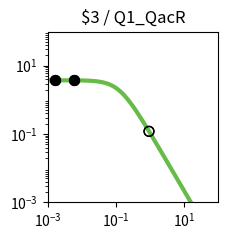

Python code for this plot: (Note: this script raises an exception after producing the figure.)
import matplotlib.pyplot as plt
import matplotlib.ticker as ticker
import numpy as np

fig, ax = plt.subplots(figsize=(2.5,2.5))

plt.xlim(1.000000e-03, 1.000000e+02)
plt.ylim(1.000000e-03, 1.000000e+02)

x = np.array([1.000000e-03,1.122018e-03,1.258925e-03,1.412538e-03,1.584893e-03,1.778279e-03,1.995262e-03,2.238721e-03,2.511886e-03,2.818383e-03,3.162278e-03,3.548134e-03,3.981072e-03,4.466836e-03,5.011872e-03,5.623413e-03,6.309573e-03,7.079458e-03,7.943282e-03,8.912509e-03,1.000000e-02,1.122018e-02,1.258925e-02,1.412538e-02,1.584893e-02,1.778279e-02,1.995262e-02,2.238721e-02,2.511886e-02,2.818383e-02,3.162278e-02,3.548134e-02,3.981072e-02,4.466836e-02,5.011872e-02,5.623413e-02,6.309573e-02,7.079458e-02,7.943282e-02,8.912509e-02,1.000000e-01,1.122018e-01,1.258925e-01,1.412538e-01,1.584893e-01,1.778279e-01,1.995262e-01,2.238721e-01,2.511886e-01,2.818383e-01,3.162278e-01,3.548134e-01,3.981072e-01,4.466836e-01,5.011872e-01,5.623413e-01,6.309573e-01,7.079458e-01,7.943282e-01,8.912509e-01,1.000000e+00,1.122018e+00,1.258925e+00,1.412538e+00,1.584893e+00,1.778279e+00,1.995262e+00,2.238721e+00,2.511886e+00,2.818383e+00,3.162278e+00,3.548134e+00,3.981072e+00,4.466836e+00,5.011872e+00,5.623413e+00,6.309573e+00,7.079458e+00,7.943282e+00,8.912509e+00,1.000000e+01,1.122018e+01,1.258925e+01,1.412538e+01,1.584893e+01,1.778279e+01,1.995262e+01,2.238721e+01,2.511886e+01,2.818383e+01,3.162278e+01,3.548134e+01,3.981072e+01,4.466836e+01,5.011872e+01,5.623413e+01,6.309573e+01,7.079458e+01,7.943282e+01,8.912509e+01,1.000000e+02,])
y = np.array([3.743023e+00,3.742811e+00,3.742553e+00,3.742239e+00,3.741857e+00,3.741392e+00,3.740827e+00,3.740139e+00,3.739302e+00,3.738283e+00,3.737045e+00,3.735539e+00,3.733708e+00,3.731482e+00,3.728776e+00,3.725488e+00,3.721495e+00,3.716646e+00,3.710762e+00,3.703627e+00,3.694979e+00,3.684510e+00,3.671847e+00,3.656554e+00,3.638113e+00,3.615918e+00,3.589270e+00,3.557364e+00,3.519290e+00,3.474038e+00,3.420511e+00,3.357552e+00,3.283988e+00,3.198694e+00,3.100683e+00,2.989213e+00,2.863910e+00,2.724897e+00,2.572906e+00,2.409349e+00,2.236335e+00,2.056601e+00,1.873362e+00,1.690098e+00,1.510287e+00,1.337152e+00,1.173438e+00,1.021263e+00,8.820515e-01,7.565433e-01,6.448697e-01,5.466639e-01,4.611882e-01,3.874577e-01,3.243499e-01,2.706920e-01,2.253259e-01,1.871532e-01,1.551622e-01,1.284421e-01,1.061873e-01,8.769495e-02,7.235897e-02,5.966116e-02,4.916178e-02,4.048981e-02,3.333374e-02,2.743305e-02,2.257054e-02,1.856560e-02,1.526839e-02,1.255478e-02,1.032212e-02,8.485600e-03,6.975223e-03,5.733271e-03,4.712171e-03,3.872742e-03,3.182722e-03,2.615559e-03,2.149407e-03,1.766294e-03,1.451442e-03,1.192696e-03,9.800637e-04,8.053313e-04,6.617458e-04,5.437571e-04,4.468031e-04,3.671347e-04,3.016706e-04,2.478787e-04,2.036781e-04,1.673588e-04,1.375156e-04,1.129939e-04,9.284472e-05,7.628851e-05,6.268458e-05,5.150650e-05,4.232170e-05,])
c = "#66bc46"

hi_x = np.array([6.573113e-04,6.573113e-04,6.009874e-03,6.009874e-03,1.638426e-03,1.638426e-03,])
hi_y = np.array([3.743522e+00,3.743522e+00,3.723278e+00,3.723278e+00,3.741732e+00,3.741732e+00,])
lo_x = np.array([9.294091e-01,9.294091e-01,])
lo_y = np.array([1.198605e-01,1.198605e-01,])

plt.loglog(x,y,lw=3,color=c)
plt.scatter(hi_x,hi_y,marker='o',s=50,color='black',zorder=10)
plt.scatter(lo_x,lo_y,marker='o',s=50,edgecolors='black',color='none',zorder=10)

plt.title("$3 / Q1_QacR")

ax.xaxis.set_major_locator(ticker.LogLocator(numticks=3))
ax.yaxis.set_major_locator(ticker.LogLocator(numticks=3))

ax.set_aspect('equal')
plt.tight_layout()

plt.savefig("/home/user/output/response_plot_$3_Q1_QacR.png", bbox_inches='tight')
